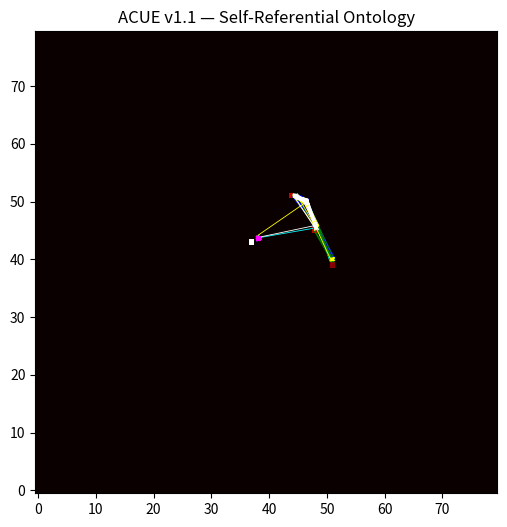

Reproduce this figure in Python.
import numpy as np
import matplotlib.pyplot as plt

# -------------------------
# 1. 世界结构
# -------------------------
grid_size = 80

visit = np.zeros((grid_size, grid_size))
importance = np.zeros((grid_size, grid_size))


def to_index(x, y):
    ix = int((x + 6) / 12 * (grid_size - 1))
    iy = int((y + 6) / 12 * (grid_size - 1))
    return np.clip(ix, 0, grid_size - 1), np.clip(iy, 0, grid_size - 1)


# -------------------------
# 2. ⭐自指 admissibility（关键）
# -------------------------
def V(ix, iy):
    # 系统判断：这个区域“是否值得继续存在”
    return importance[ix, iy] > np.mean(importance) * 0.8


# -------------------------
# 3. 动力系统
# -------------------------
def step(x, y):
    dx, dy = np.random.normal(0, 0.5, 2)
    return x + dx, y + dy


# -------------------------
# 4. 多 agent
# -------------------------
num_agents = 6

agents = []
for _ in range(num_agents):
    agents.append({
        "x": np.random.uniform(-2, 2),
        "y": np.random.uniform(-2, 2),
        "traj": []
    })


# -------------------------
# 5. 主循环（自我裁剪）
# -------------------------
for t in range(3500):

    for a in agents:

        nx, ny = step(a["x"], a["y"])
        ix, iy = to_index(nx, ny)

        # ⭐系统开始“自我审查”
        if V(ix, iy):
            a["x"], a["y"] = nx, ny

        a["traj"].append((a["x"], a["y"]))

        ix, iy = to_index(a["x"], a["y"])

        visit[ix, iy] += 1

        # ⭐重要性更新（结构价值）
        importance[ix, iy] += 0.02 * visit[ix, iy] / (1 + t * 0.001)

    # ⭐系统自裁剪（关键）
    importance *= 0.9995


# -------------------------
# 6. 可视化
# -------------------------
plt.figure(figsize=(6, 6))

plt.imshow(importance.T, origin="lower", cmap="hot")

colors = ["cyan", "blue", "green", "yellow", "white", "magenta"]

for i, a in enumerate(agents):
    traj = np.array(a["traj"])
    plt.plot(
        traj[:, 0] * 6 + 40,
        traj[:, 1] * 6 + 40,
        linewidth=0.6,
        color=colors[i % len(colors)]
    )

plt.title("ACUE v1.1 — Self-Referential Ontology")

plt.savefig("acue_v1_1.png", dpi=200)
print("Saved: acue_v1_1.png")
